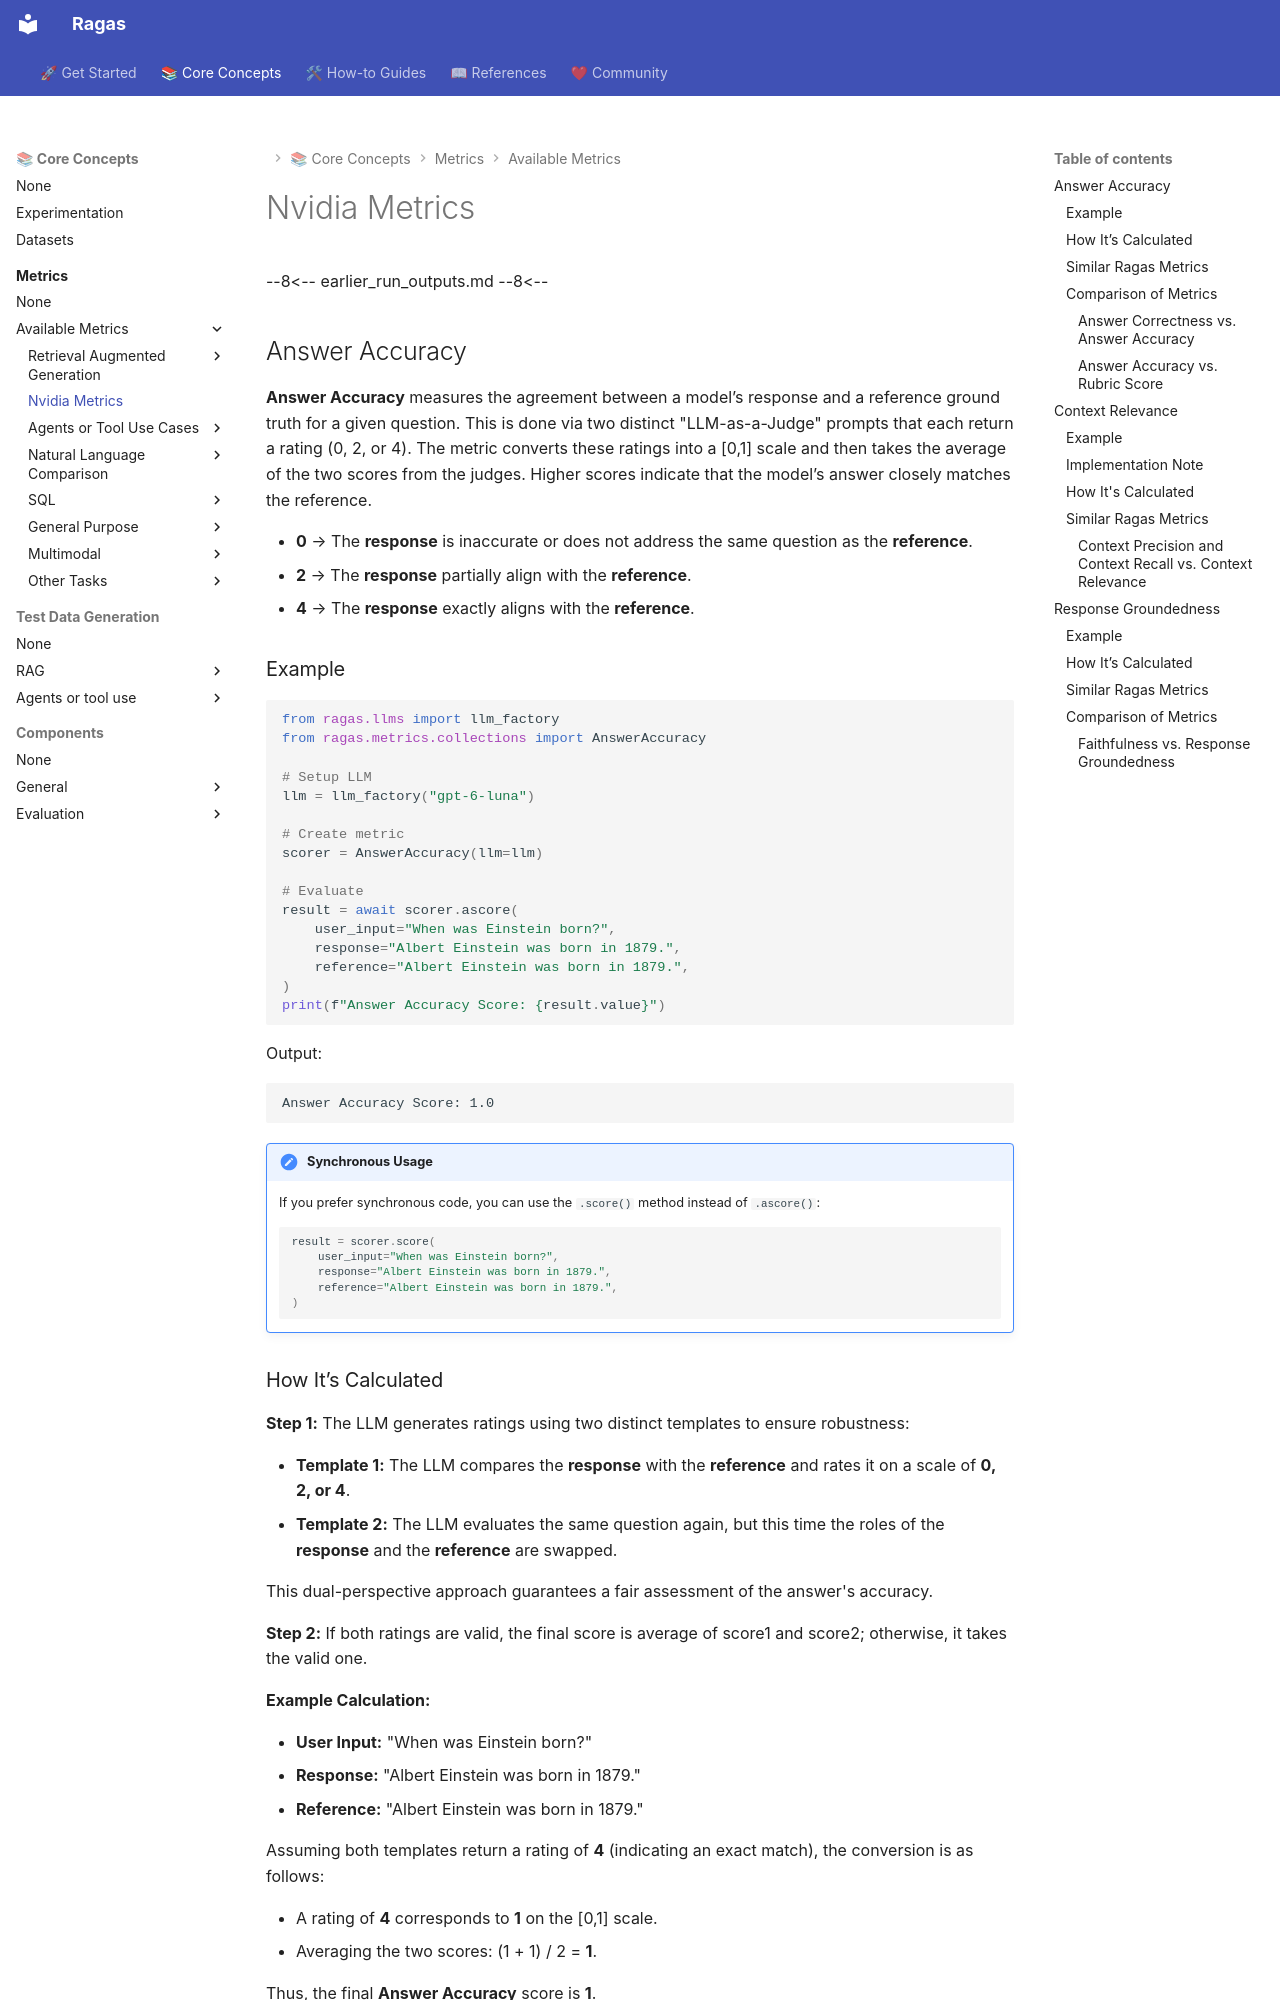

repository: arpieb/ragas-ng · page: concepts/metrics/available_metrics/nvidia_metrics/index.html · generator: mkdocs

# Nvidia Metrics

--8<--
earlier_run_outputs.md
--8<--

## Answer Accuracy

**Answer Accuracy** measures the agreement between a model’s response and a reference ground truth for a given question. This is done via two distinct "LLM-as-a-Judge" prompts that each return a rating (0, 2, or 4). The metric converts these ratings into a [0,1] scale and then takes the average of the two scores from the judges. Higher scores indicate that the model’s answer closely matches the reference.

- **0** → The **response** is inaccurate or does not address the same question as the **reference**.
- **2** → The **response** partially align with the **reference**.
- **4** → The **response** exactly aligns with the **reference**.


### Example

```python
from ragas.llms import llm_factory
from ragas.metrics.collections import AnswerAccuracy

# Setup LLM
llm = llm_factory("gpt-6-luna")

# Create metric
scorer = AnswerAccuracy(llm=llm)

# Evaluate
result = await scorer.ascore(
    user_input="When was Einstein born?",
    response="Albert Einstein was born in 1879.",
    reference="Albert Einstein was born in 1879.",
)
print(f"Answer Accuracy Score: {result.value}")
```

Output:

```
Answer Accuracy Score: 1.0
```

!!! note "Synchronous Usage"
    If you prefer synchronous code, you can use the `.score()` method instead of `.ascore()`:
    
    ```python
    result = scorer.score(
        user_input="When was Einstein born?",
        response="Albert Einstein was born in 1879.",
        reference="Albert Einstein was born in 1879.",
    )
    ```

### How It’s Calculated

**Step 1:** The LLM generates ratings using two distinct templates to ensure robustness:

- **Template 1:** The LLM compares the **response** with the **reference** and rates it on a scale of **0, 2, or 4**.
- **Template 2:** The LLM evaluates the same question again, but this time the roles of the **response** and the **reference** are swapped.

This dual-perspective approach guarantees a fair assessment of the answer's accuracy.

**Step 2:** If both ratings are valid, the final score is average of score1 and score2; otherwise, it takes the valid one.

**Example Calculation:**

- **User Input:** "When was Einstein born?"
- **Response:** "Albert Einstein was born in 1879."
- **Reference:** "Albert Einstein was born in 1879."

Assuming both templates return a rating of **4** (indicating an exact match), the conversion is as follows:

- A rating of **4** corresponds to **1** on the [0,1] scale.
- Averaging the two scores: (1 + 1) / 2 = **1**.

Thus, the final **Answer Accuracy** score is **1**.

### Similar Ragas Metrics

1. [Answer Correctness](answer_correctness.md): This metric gauges the accuracy of the generated answer compared to the ground truth by considering both semantic and factual similarity.

2. [Rubric Score](general_purpose.md#rubrics-based-scoring): The Rubric-Based Criteria Scoring Metric allows evaluations based on user-defined rubrics, where each rubric outlines specific scoring criteria. The LLM assesses responses according to these customized descriptions, ensuring a consistent and objective evaluation process.

### Comparison of Metrics
